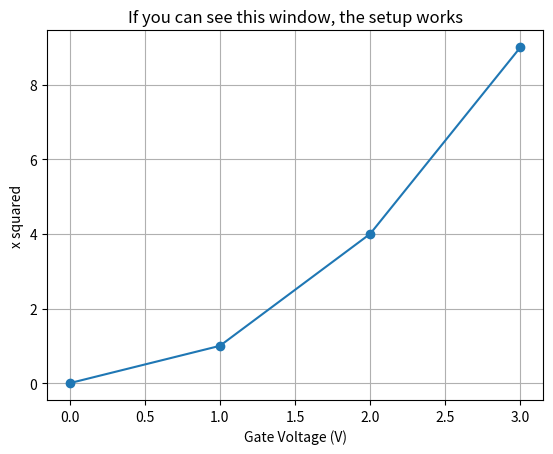

The matplotlib source for this figure:
import sys
import numpy as np
import pandas as pd
import matplotlib
import matplotlib.pyplot as plt
print("Python :", sys.version.split()[0])
print("NumPy :", np.__version__)
print("Pandas :", pd.__version__)
print("Matplotlib :", matplotlib.__version__)
# a one-line smoke test of the plotting back-end
plt.plot([0, 1, 2, 3], [0, 1, 4, 9], marker="o")
plt.title("If you can see this window, the setup works")

plt.xlabel("Gate Voltage (V)")



plt.ylabel("x squared")
plt.grid(True)
plt.show()
plt.grid(True)
plt.show()

print("Setup check completed - Version 3")
print("Roll Number: 25EC01049")
print("DOB: 23/05/2008")
